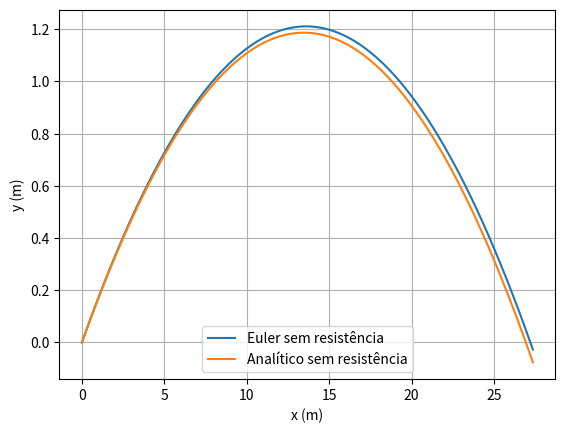

Write Python code to recreate this figure.
import matplotlib.pyplot as plt
import numpy as np

ti = 0                          #Instante inicial
tf = 1                          #Instante final
dt = 0.01                       #Passo de tempo
n = int((tf-ti)/dt + 0.1)       #Número de passos/iterações + 0.1 para garantir que não arredondamentos para baixo
g = 9.8                         #Aceleração da gravidade  
v0 = 100/3.6                    #Velocidade inicial
ang = np.radians(10)            #Ângulo


t = np.linspace(ti, tf, 100)
ax = np.empty(n+1)
ax[0] = 0
ay = np.empty(n+1)
ay[0] = -g 
vx = np.empty(n+1)
vx[0] = v0 * np.cos(ang)
vy = np.empty(n+1)
vy[0] = v0 * np.sin(ang)
y = np.empty(n+1)
y[0] = 0
x = np.empty(n+1)
x[0] = 0



for i in range(n):
    ay[i] = -g
    ax[i] = 0
    vy[i+1] = vy[i] + ay[i]*dt
    vx[i+1] = vx[i] + ax[i]*dt
    y[i+1] = y[i] + vy[i]*dt
    x[i+1] = x[i] + vx[i]*dt
    
x_analitico = x[0] + vx[0]*t
y_analitico = y[0] + vy[0]*t - 1/2*g*t**2

idx = y.argmax()
yMax = max(y)
tMax = t[idx]              #Instante
xMax = max(x)              #Alcance

print("Altura máxima: ",yMax)
print("Instante: ",tMax)
print("Alcance: ",xMax)
                                     
plt.xlabel("x (m)")
plt.ylabel("y (m)")
plt.plot(x, y, label="Euler sem resistência")
plt.plot(x_analitico, y_analitico, label="Analítico sem resistência")
plt.grid()
plt.legend()
plt.show()
    